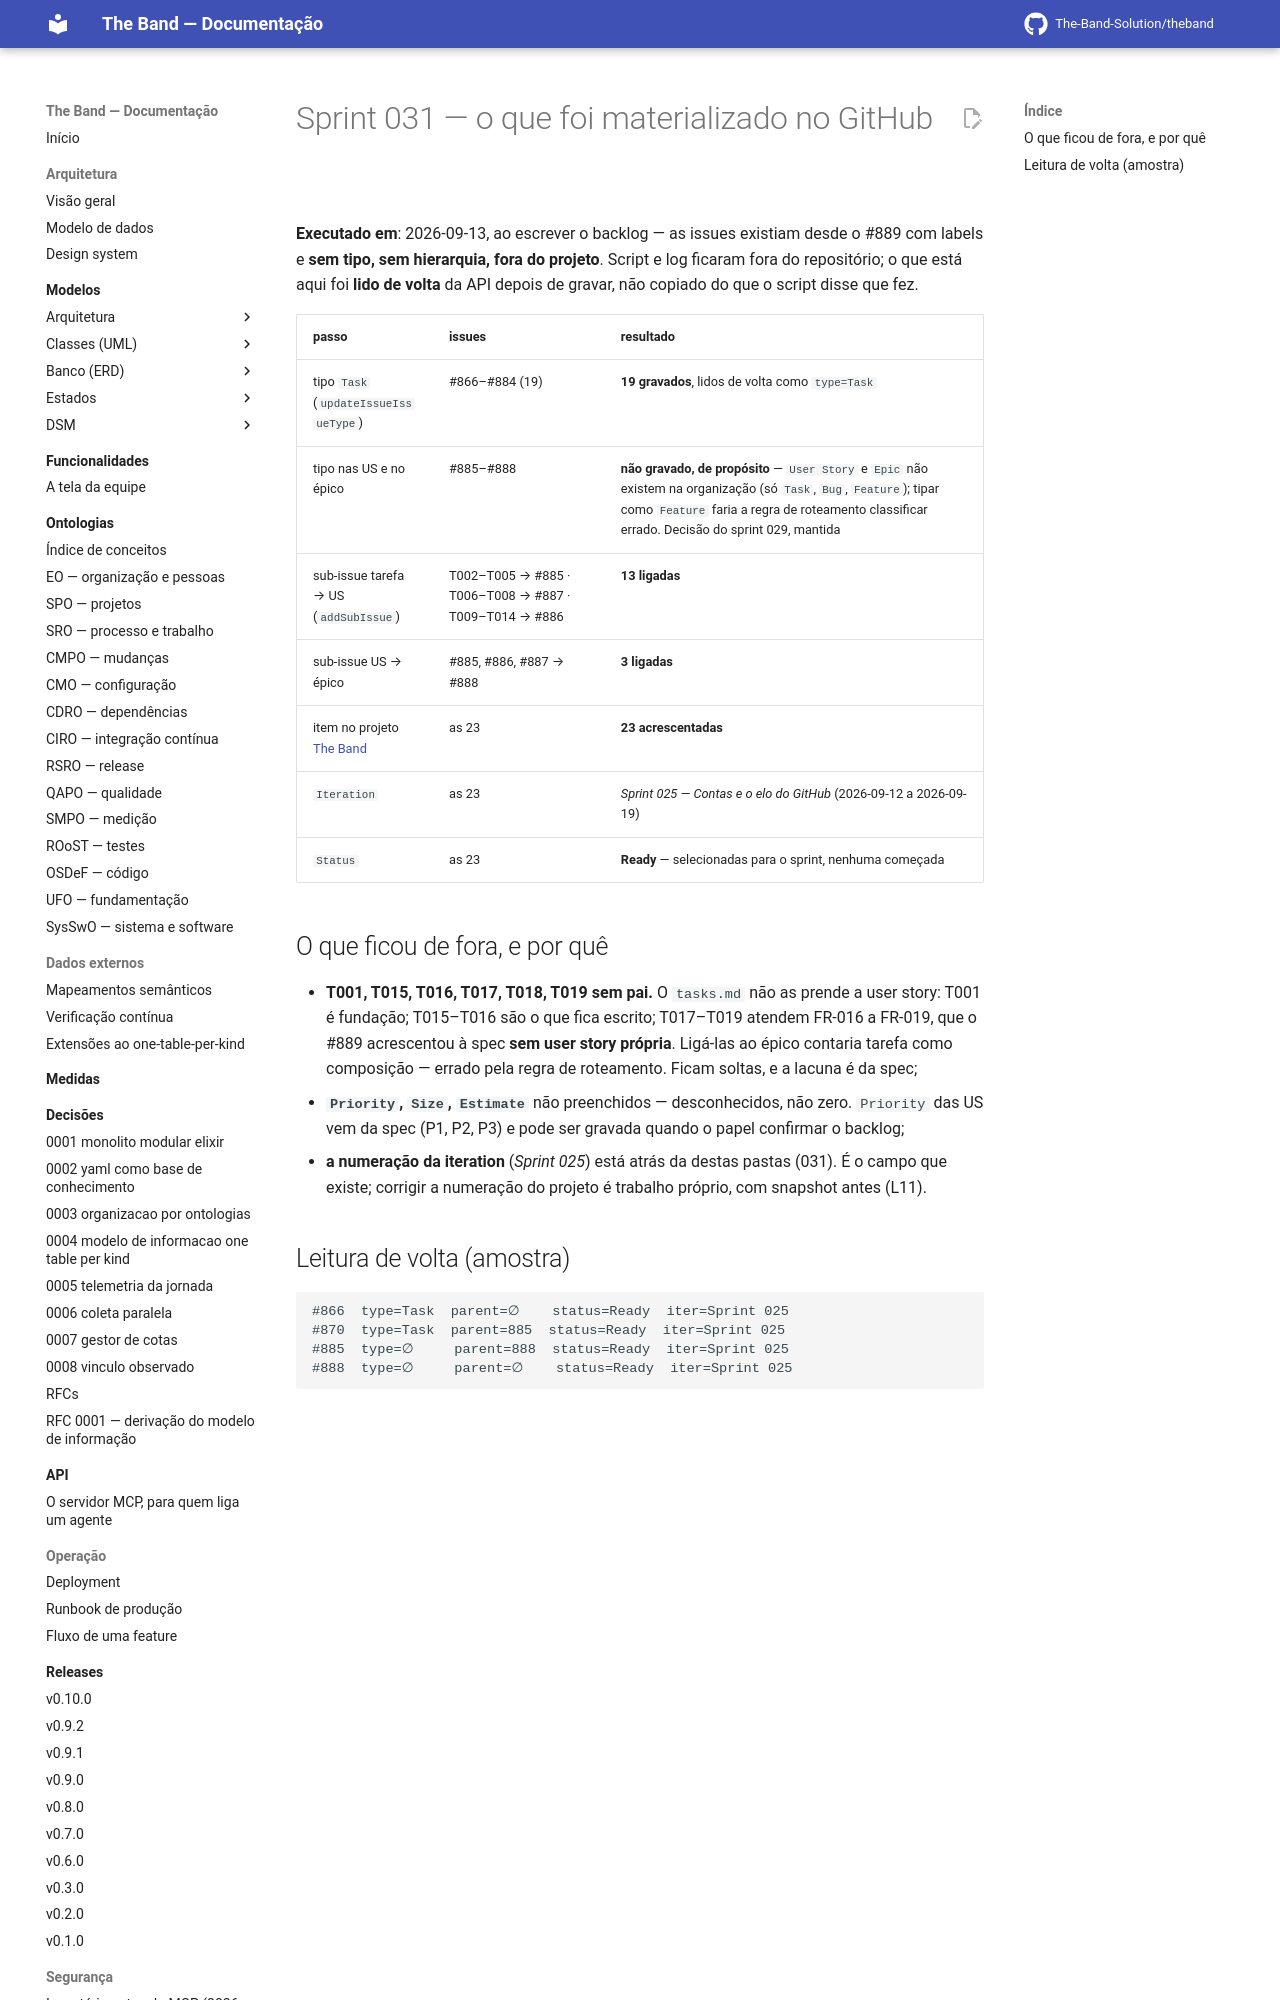

repository: The-Band-Solution/theband · page: developers/sprints/031-segredo-em-repouso/github/index.html · generator: mkdocs

# Sprint 031 — o que foi materializado no GitHub

**Executado em**: 2026-09-13, ao escrever o backlog — as issues existiam desde o #889 com
labels e **sem tipo, sem hierarquia, fora do projeto**. Script e log ficaram fora do
repositório; o que está aqui foi **lido de volta** da API depois de gravar, não copiado do
que o script disse que fez.
